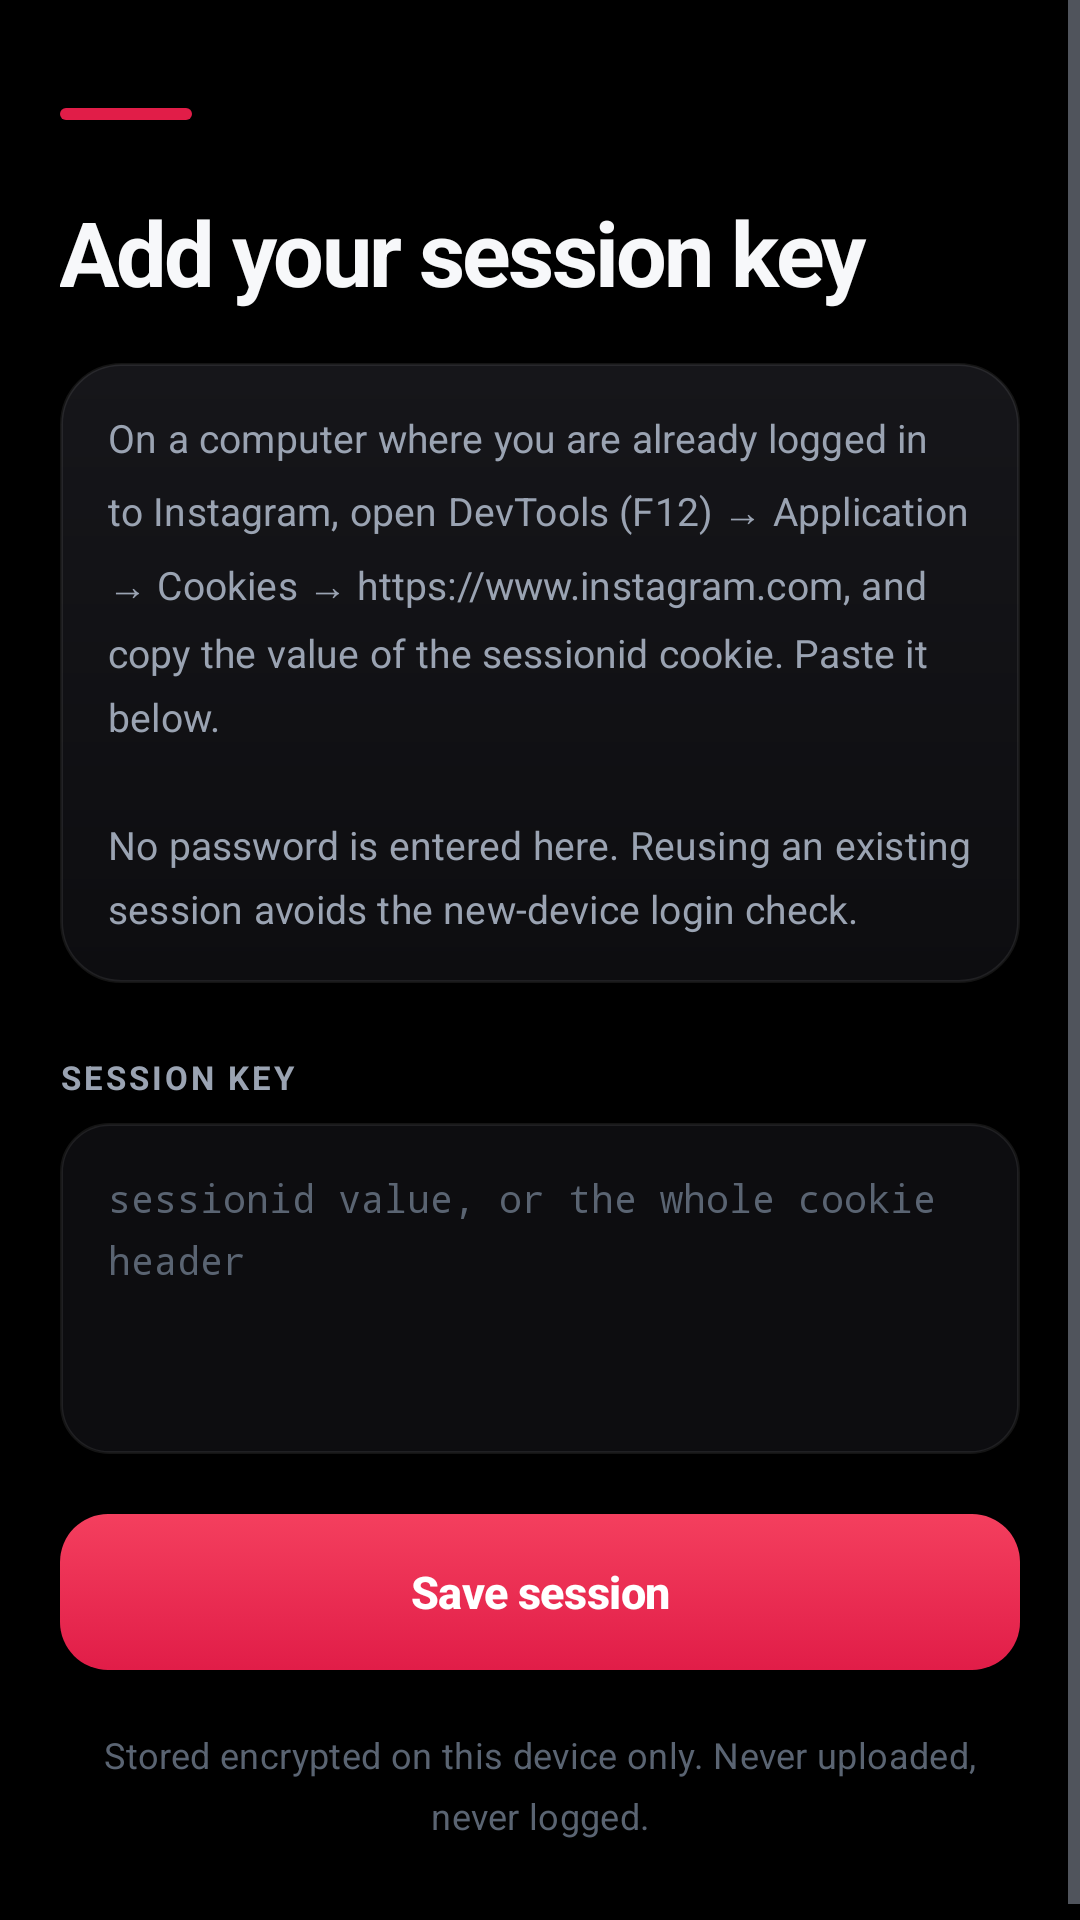

This screen was rendered from an Android layout file. Write that file and the resources it references.
<!-- AndroidManifest.xml: application theme Theme.FollowLens -->
<!-- res/layout/activity_session.xml -->
<?xml version="1.0" encoding="utf-8"?>
<ScrollView xmlns:android="http://schemas.android.com/apk/res/android"
    android:layout_width="match_parent"
    android:layout_height="match_parent"
    android:background="@color/bg"
    android:fillViewport="true"
    android:fitsSystemWindows="true">

    <LinearLayout
        android:layout_width="match_parent"
        android:layout_height="wrap_content"
        android:orientation="vertical"
        android:paddingStart="20dp"
        android:paddingTop="20dp"
        android:paddingEnd="20dp"
        android:paddingBottom="32dp">

        <View
            android:layout_width="44dp"
            android:layout_height="4dp"
            android:layout_marginTop="16dp"
            android:layout_marginBottom="28dp"
            android:background="@drawable/bg_accent_bar" />

        <TextView
            android:layout_width="match_parent"
            android:layout_height="wrap_content"
            android:text="@string/session_title"
            style="@style/Text.Title" />

        
        <TextView
            android:layout_width="match_parent"
            android:layout_height="wrap_content"
            android:layout_marginTop="18dp"
            android:background="@drawable/bg_card"
            android:paddingStart="16dp"
            android:paddingTop="16dp"
            android:paddingEnd="16dp"
            android:paddingBottom="16dp"
            android:text="@string/session_help"
            style="@style/Text.Caption" />

        <TextView
            android:layout_width="match_parent"
            android:layout_height="wrap_content"
            android:layout_marginTop="24dp"
            android:layout_marginBottom="8dp"
            android:text="@string/session_field_label"
            style="@style/Text.StatLabel" />

        
        <EditText
            android:id="@+id/session_input"
            android:layout_width="match_parent"
            android:layout_height="wrap_content"
            android:background="@drawable/bg_input"
            android:fontFamily="monospace"
            android:gravity="top|start"
            android:hint="@string/session_hint"
            android:importantForAutofill="no"
            android:inputType="textMultiLine|textNoSuggestions"
            android:lineSpacingMultiplier="1.3"
            android:minLines="4"
            android:padding="16dp"
            android:textColor="@color/text_primary"
            android:textColorHint="@color/text_disabled"
            android:textSize="13sp" />

        
        <TextView
            android:id="@+id/session_error"
            android:layout_width="match_parent"
            android:layout_height="wrap_content"
            android:layout_marginTop="10dp"
            android:textColor="@color/warning"
            android:textSize="13sp"
            android:visibility="gone"
            style="@style/Text.Caption" />

        <Button
            android:id="@+id/session_save"
            android:layout_width="match_parent"
            android:layout_height="wrap_content"
            android:layout_marginTop="20dp"
            android:text="@string/session_save"
            style="@style/Button.Primary" />

        <TextView
            android:layout_width="match_parent"
            android:layout_height="wrap_content"
            android:layout_marginTop="20dp"
            android:gravity="center"
            android:text="@string/session_privacy"
            style="@style/Text.Footnote" />

    </LinearLayout>

</ScrollView>
<!-- resources referenced by this layout -->
<resources>
  <color name="bg">#FF000000</color>
  <color name="text_disabled">#FF5A6472</color>
  <color name="text_primary">#FFF7F8FA</color>
  <color name="warning">#FFF59E0B</color>
  <!-- drawable bg_accent_bar (drawable) -->
  <?xml version="1.0" encoding="utf-8"?>
  <shape xmlns:android="http://schemas.android.com/apk/res/android"
      android:shape="rectangle">
      <solid android:color="@color/accent" />
      <corners android:radius="2dp" />
  </shape>
  <!-- drawable bg_card (drawable) -->
  <?xml version="1.0" encoding="utf-8"?>
  <shape xmlns:android="http://schemas.android.com/apk/res/android"
      android:shape="rectangle">
      <gradient
          android:angle="270"
          android:startColor="@color/surface_raised"
          android:endColor="@color/surface" />
      <stroke android:width="1dp" android:color="@color/hairline" />
      <corners android:radius="20dp" />
  </shape>
  <string name="session_field_label">Session key</string>
  <string name="session_help">On a computer where you are already logged in to Instagram, open DevTools (F12) → Application → Cookies → https://www.instagram.com, and copy the value of the sessionid cookie. Paste it below.\n\nNo password is entered here. Reusing an existing session avoids the new-device login check.</string>
  <string name="session_hint">sessionid value, or the whole cookie header</string>
  <string name="session_privacy">Stored encrypted on this device only. Never uploaded, never logged.</string>
  <string name="session_save">Save session</string>
  <string name="session_title">Add your session key</string>
  <style name="Text.Caption">
          <item name="android:textColor">@color/text_secondary</item>
          <item name="android:textSize">13sp</item>
          <item name="android:letterSpacing">0.005</item>
          <item name="android:lineSpacingMultiplier">1.4</item>
      </style>
  <style name="Text.Footnote">
          <item name="android:textColor">@color/text_disabled</item>
          <item name="android:textSize">12sp</item>
          <item name="android:letterSpacing">0.01</item>
          <item name="android:lineSpacingMultiplier">1.4</item>
      </style>
  <style name="Text.StatLabel">
          <item name="android:textColor">@color/text_secondary</item>
          <item name="android:textSize">11sp</item>
          <item name="android:textStyle">bold</item>
          <item name="android:letterSpacing">0.09</item>
          <item name="android:textAllCaps">true</item>
      </style>
  <style name="Text.Title">
          <item name="android:textColor">@color/text_primary</item>
          <item name="android:textSize">30sp</item>
          <item name="android:textStyle">bold</item>
          <item name="android:letterSpacing">-0.03</item>
          <item name="android:includeFontPadding">false</item>
      </style>
  <color name="accent">#FFE11D48</color>
  <color name="surface_raised">#FF16161A</color>
  <color name="surface">#FF0D0D10</color>
  <color name="hairline">#14FFFFFF</color>
  <color name="on_accent">#FFFFFFFF</color>
  <color name="text_secondary">#FF9AA3B2</color>
  <style name="Animation.FollowLens" parent="@android:style/Animation.Activity">
          <item name="android:activityOpenEnterAnimation">@anim/push_enter</item>
          <item name="android:activityOpenExitAnimation">@anim/push_exit</item>
          <item name="android:activityCloseEnterAnimation">@anim/pop_enter</item>
          <item name="android:activityCloseExitAnimation">@anim/pop_exit</item>
      </style>
  <color name="ripple">#33E11D48</color>
  <color name="accent_disabled">#FF4A1220</color>
  <color name="accent_pressed">#FFBE123C</color>
  <color name="accent_bright">#FFF43F5E</color>
</resources>
